Run: headless pygame with SDL's dummy video driver; simulated clock (each Clock.tick advances the game by its frame time, no real sleeping); random seed 0; keys injected as events and as key.get_pressed() state; no mouse input.
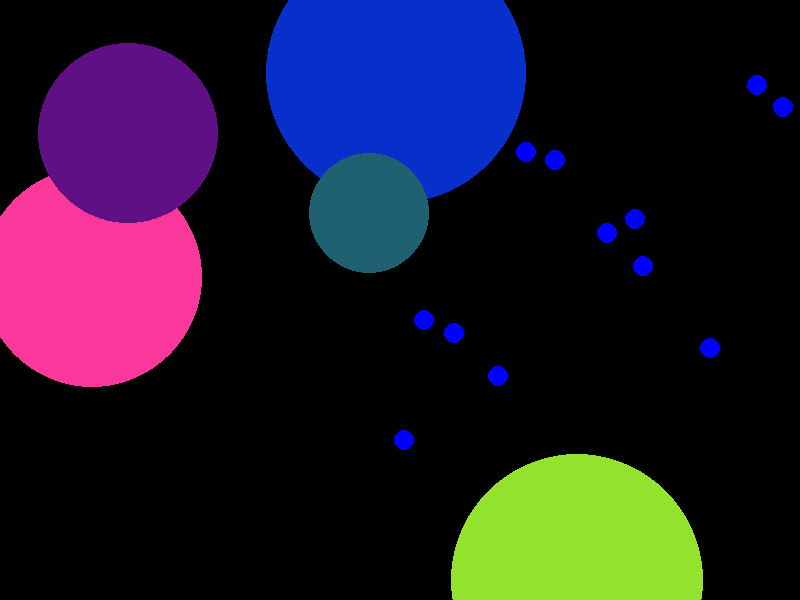
Frame 1 of 4 · flips 1–60 · no input
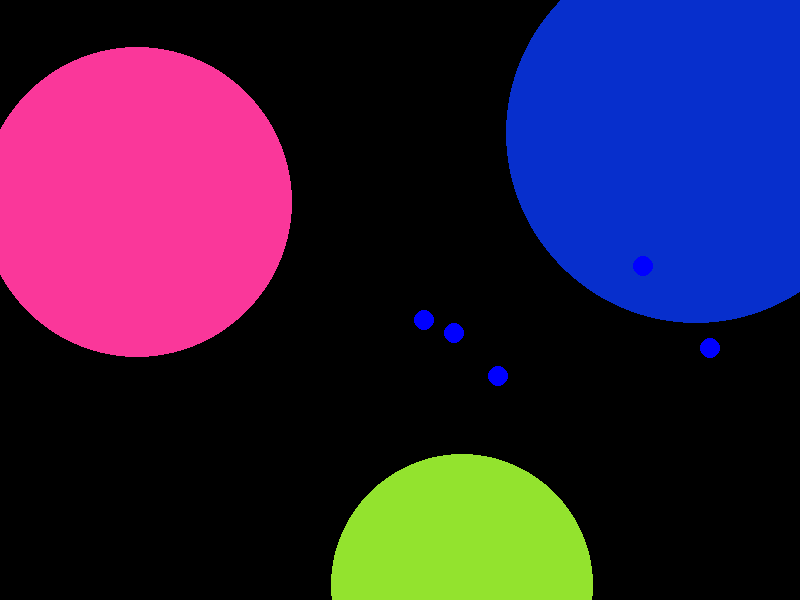
Frame 2 of 4 · flips 61–180 · tapped SPACE, RETURN · held RIGHT (→), D
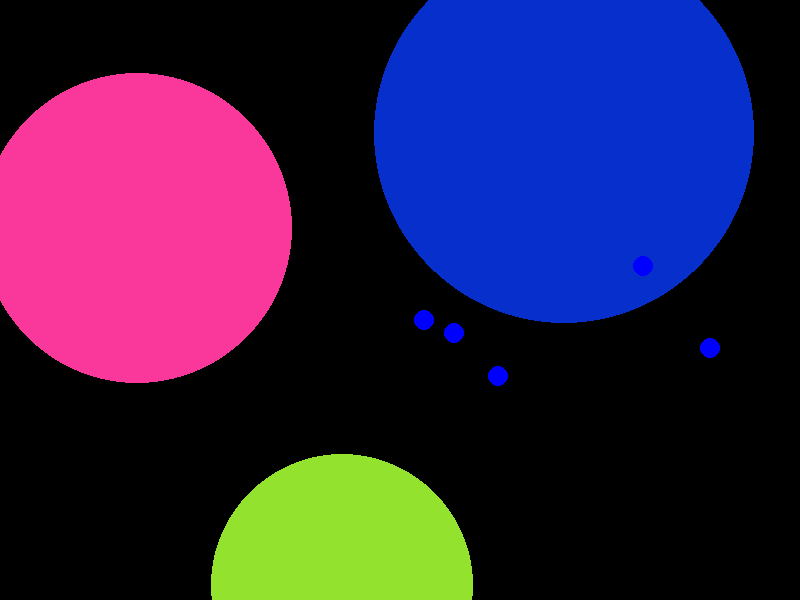
Frame 3 of 4 · flips 181–300 · held DOWN (↓), S
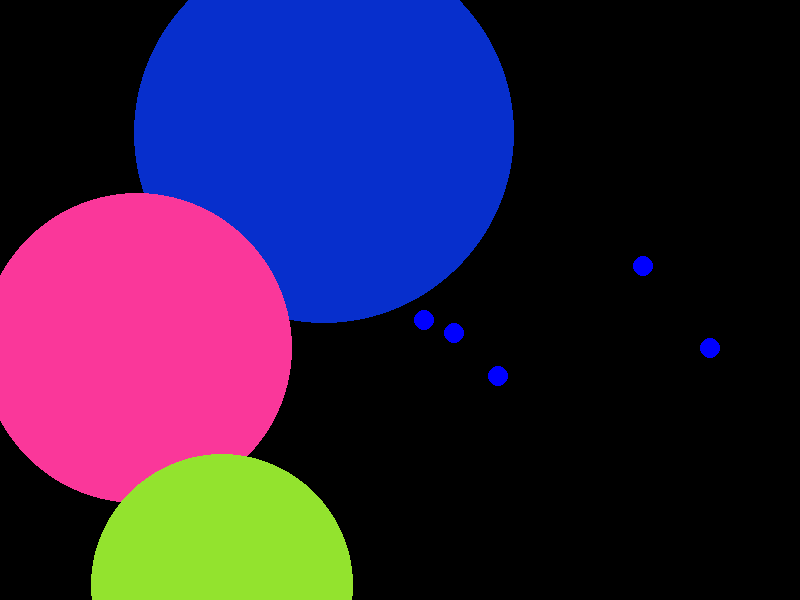
Frame 4 of 4 · flips 301–420 · held LEFT (←), A, UP (↑), W

The pygame program that drew these frames:



import pygame
import sys
import random
import math

class Food(pygame.sprite.Sprite):
    # Constructor
    def __init__(self, color):
        super(Food,self).__init__() #calling on the contructor for the Sprite class
        self.radius = 10
        self.image = pygame.Surface((self.radius*2,self.radius*2), pygame.SRCALPHA, 32)
        self.image = self.image.convert_alpha()
        pygame.draw.circle(self.image, color, (self.radius, self.radius), self.radius,)
        self.rect = self.image.get_rect(center = (random.randint(10,790),random.randint(10,590)))
    

class Enemy(pygame.sprite.Sprite):
    def __init__(self,x,y):
        super(Enemy,self).__init__()
        self.color = (random.randint(0,255),random.randint(0,255),random.randint(0,255))
        self.radius = random.randint(30,120)
  
        self.image = pygame.Surface((self.radius*2,self.radius*2), pygame.SRCALPHA, 32)
        self.image = self.image.convert_alpha()
        pygame.draw.circle(self.image, self.color, (self.radius, self.radius), self.radius,)
        self.rect = self.image.get_rect(center = (random.randint(10,790),random.randint(10,590)))
        self.rect = self.image.get_rect(center = (x,y))
        self.deltax = random.choice([-2,-1,1,2])
        self.deltay = random.choice([-2,-1,1,2])

    def move(self):
        if self.rect.left <= 0 or self.rect.right >= 800:
            self.deltax *= -1
        if self.rect.top <= 0 or self.rect.bottom >= 600:
            self.deltay *= -1
                    

        self.rect.centerx += self.deltax
        self.rect.centery += self.deltay

 

    def collisionDetector(self,other):
        if (math.dist(self.rect.center,other.rect.center) <= self.radius):
            return True
        else:
            return False
        

    def grow(self, growth):
        self.radius += growth/2
        self.image = pygame.Surface((self.radius*2,self.radius*2), pygame.SRCALPHA, 32)
        self.image = self.image.convert_alpha()
        pygame.draw.circle(self.image, self.color, (self.radius, self.radius), self.radius)







# Initialize Pygame and give access to all the methods in the package
pygame.init()

# Set up the screen dimensions
screen_width = 800
screen_height = 600
screen = pygame.display.set_mode((screen_width, screen_height))
pygame.display.set_caption("Pygame Tutorial")

# Define colors
WHITE = (255, 255, 255)
BLUE = (0, 0, 255)
BLACK = (0, 0, 0)
# Create clock to later control frame rate
clock = pygame.time.Clock()

meals = pygame.sprite.Group() # Group is a high powered list
for num in range(20):
    meals.add(Food("blue"))


enemies = pygame.sprite.Group()
for num in range(5):
    enemies.add(Enemy(random.randint(0,800),random.randint(0,600)))


objects = pygame.sprite.Group()
objects.add(enemies)
objects.add(meals)

# Main game loop
running = True
while running:
    # Event handling
    for event in pygame.event.get(): # pygame.event.get()
        if event.type == pygame.QUIT:
            running = False

    # Fill the screen with a color (e.g., white)
    screen.fill(BLACK)

    for enemy in enemies:
        enemy.move()
        for obj in objects:
            if enemy != obj:
              if enemy.collisionDetector(obj):
                print("collision")
                enemy.grow(obj.radius)
                obj.kill()


  
    enemies.draw(screen)
    # Paste all of the Food objects ont he screen.
    meals.draw(screen)
    # Update the display
    pygame.display.flip()

    # Set a frame rate to 60 frames per second
    clock.tick(60)

# Quit Pygame properly
pygame.quit()
sys.exit()
